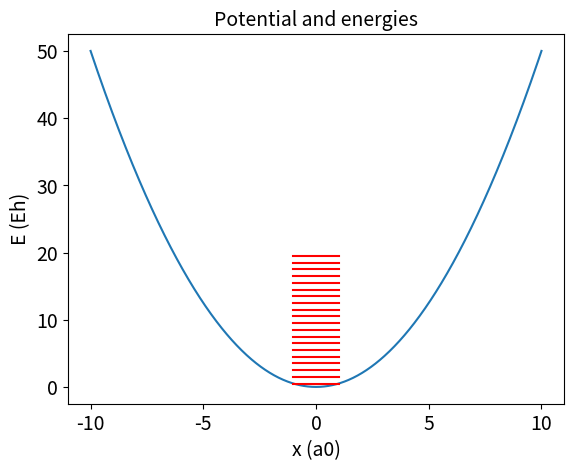
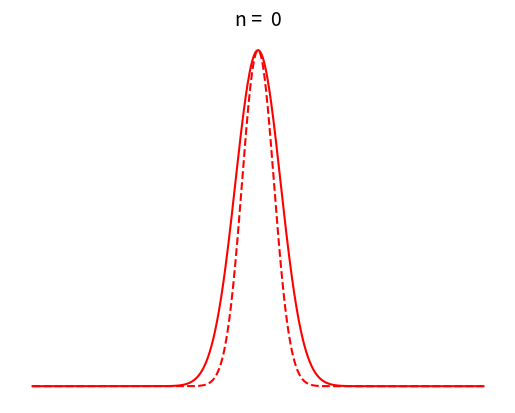
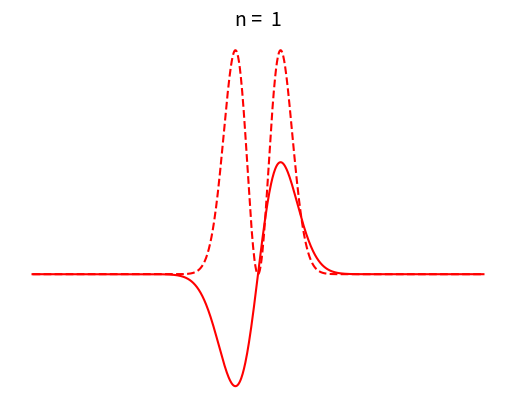
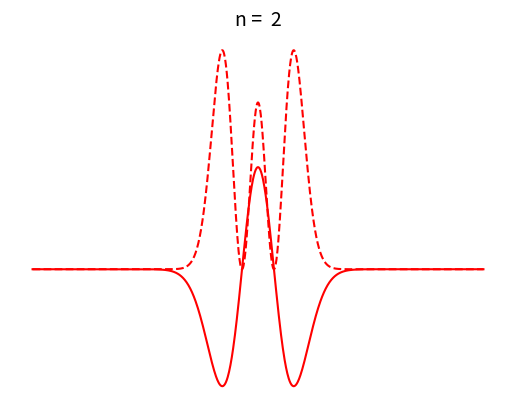
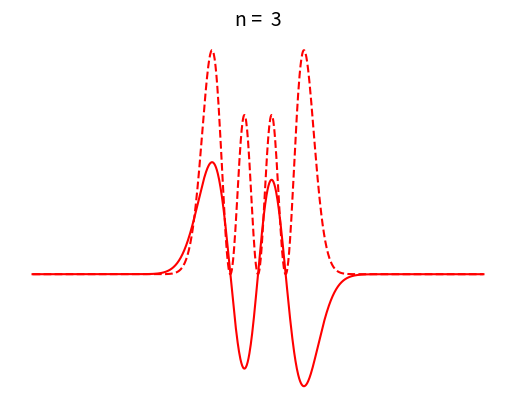
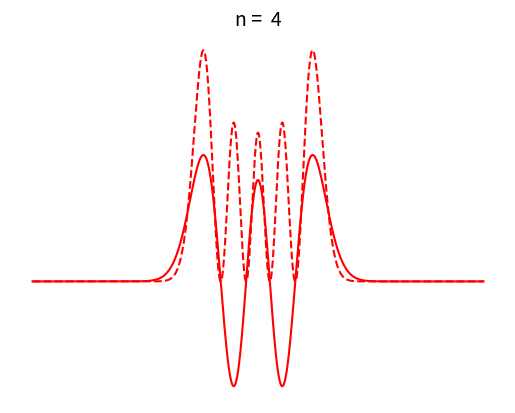
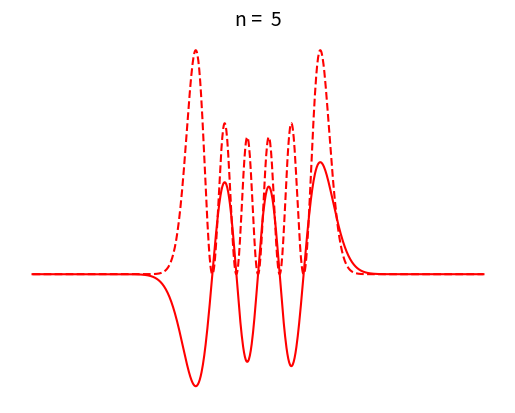
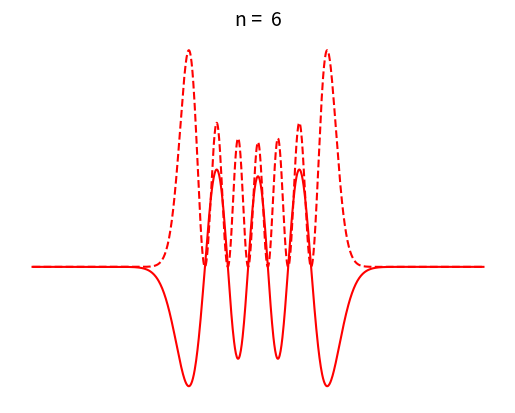
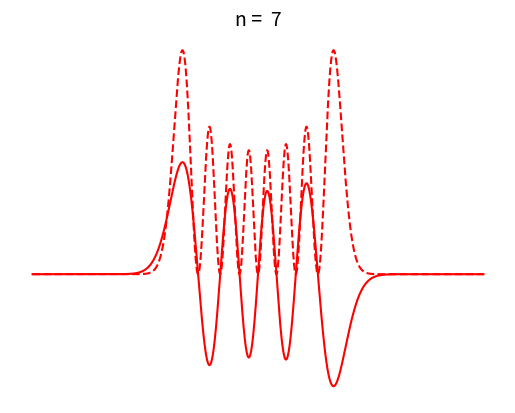
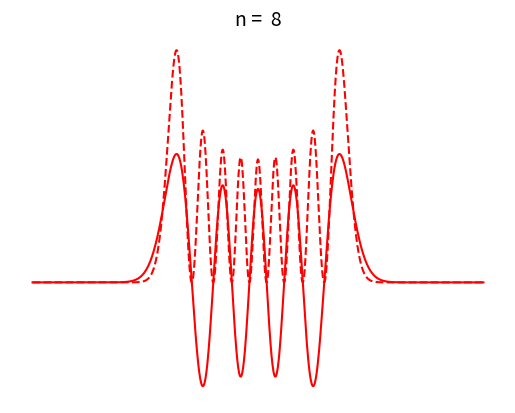
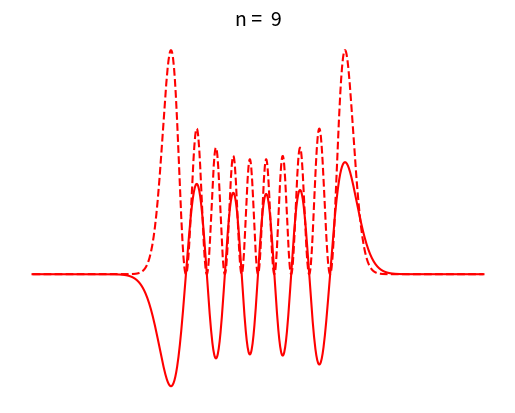
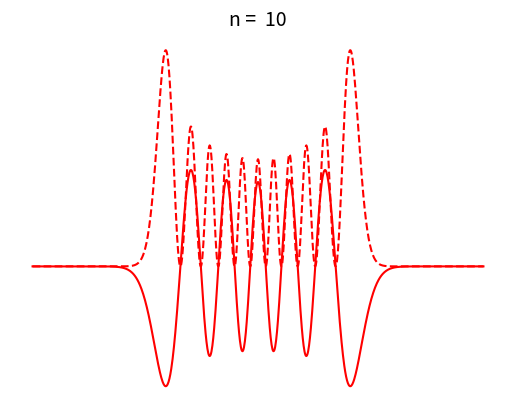
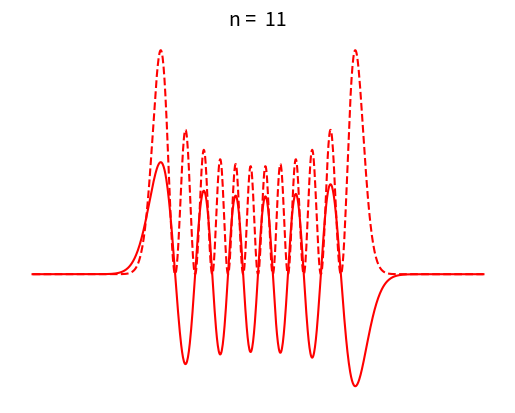
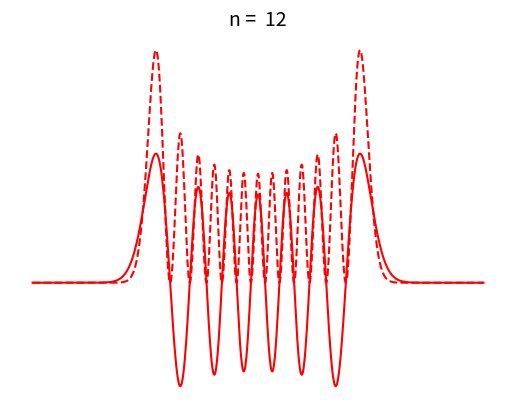
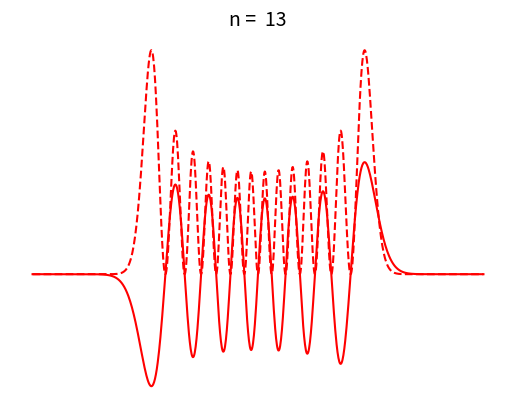
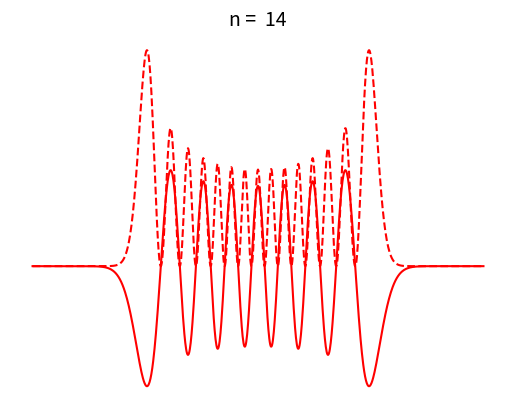

Recreate these plots in Python, in order.
# -*- coding: utf-8 -*-


""" quantumwell.py
This program computes the wave functions and the energies
for a particle in a rectangular potential with width 2 a0
and depth 10 Eh. The wave function and the probability 
distributions are plotted overlaid on the potential."""

import numpy as np
import matplotlib.pyplot as plt

n = 1000                 # number of grid points
x_min, x_max = -10, 10   # solution interval
x_half = 1               # half width of potential
u_depth = -10            # depth of potential
k = 1


# Potential and potential matrix
x = np.linspace(x_min,x_max,n+1)

# u = np.zeros(n+1)
# u[np.abs(x) <= x_half] = u_depth
u = 0.5 * k * x**2
print(u)
U = np.diag(u[1:n])

# Dicretized differential operator
dx = (x_max - x_min)/n;
L = (2*np.eye(n-1) - np.diag(np.ones(n-2),1) - np.diag(np.ones(n-2),-1))/(2*dx**2)             
		
# Hamilton matrix, H is Hermitian
H = L + U

# Diagonalize and determine E and psi for inner points
w, v = np.linalg.eigh(H)

# Check if converged to zero
print(v[0,9])

# # Extract and print bound states E < 0
# i = 0            # counter
# while True:
#     if w[i] > 0:
#         break
#     print("State",i,"E = ",w[i])
#     i = i + 1
nbound = 20 # = i 

# Print the lowest 10 states
for i in range(10):
    print("State %i: E = %.8f" %(i, w[i]))

# Plot potential and energies
fig, ax = plt.subplots()
ax.plot(x,u)
for i in range(nbound):
    ax.plot([-x_half,x_half],[w[i],w[i]],"r")
ax.set_xlabel("x (a0)",fontsize=14)
ax.set_ylabel("E (Eh)",fontsize=14)
ax.set_title("Potential and energies",fontsize=14)
ax.tick_params(labelsize=14)

plt.savefig("quantumwell.eps")

# Plot potential and wave functions and probability
# distributions. We normalize 

for i in range(nbound):
    fig, ax = plt.subplots()
    # ax.plot(x,1 + 2*u/(np.max(u)-np.min(u)),"b")
    psi = v[:,i]                        # wave function psi
    psi = psi/(np.max(psi)-np.min(psi)) # normalize
    psi2 = psi**2                       # probability dens 
    psi2 = psi2/np.max(psi2)            # normalize
    ax.plot(x[1:n],psi,"r")
    ax.plot(x[1:n],psi2,"r--")
    # ax.set_xlim([-3*x_half,3*x_half])
    title = ["n = ",str(i)]
    ax.set_title(" ".join(title),fontsize=14)
    ax.axis("off")
    plt.savefig(f"quantumwell{i}.eps")

    
